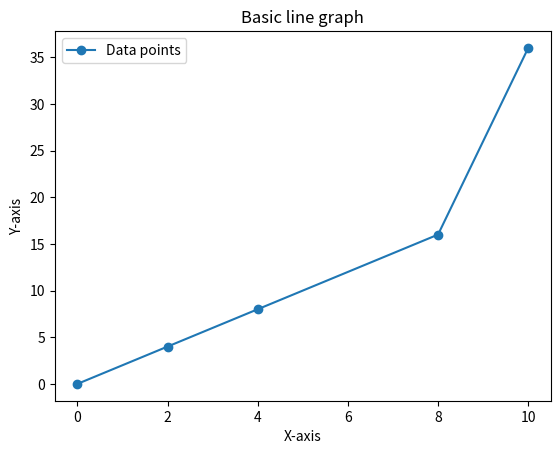

This figure's Python source:
import matplotlib.pyplot as plt

x = [0, 2, 4, 8, 10]
y = [0,4,8,16,36]

fig,ax = plt.subplots()
ax.plot(x, y, marker='o', label="Data points")

ax.set_title("Basic line graph")
ax.set_xlabel("X-axis")
ax.set_ylabel("Y-axis")

ax.legend()
plt.show()
